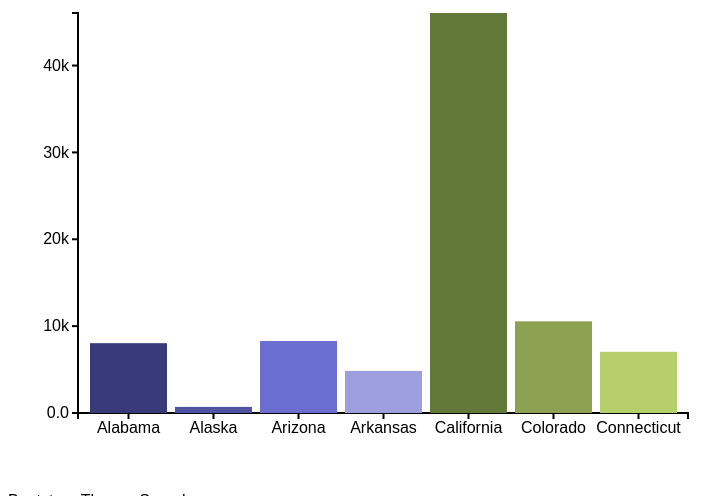
D3 v3 page, settled after 480 driven frames (8 s of simulated time); the page loaded 1 data file(s).



      var data = []
      dataSeriesNames = []; //This is filled in the fillDataArrays function!

  //Declare svg global variables
  var svg_Width,                         //Width of SVG element
      svg_Height;                         //Height of SVG element

  //Declare global chart boundary settings object
  var margin = {
                  top: 50,
                  bottom: 50,
                  left: 70,
                  right: 20
              };

  //Declare variables to desired min and max for x and y scales
  //var chosenMinimum_X_Value,
  //    chosenMaximum_X_Value,
  var chosenMinimum_Y_Value,
      chosenMaximum_Y_Value;

  //Declare scaling functions
  var x,
      y,
      colorScalingFunction;

      //Create tooltip and set it to invisible initially
      var tooltip = d3.select("#divChart").append("div")
                      .attr("class", "tooltip")
                      .style("opacity", 0);

  //Load data and draw chart
  d3.csv("Finance_and_insurance.csv", function (error, retrievedData) {
      console.log("Inside csv function!");

      //Load the data into arrays
      fillDataArrays(retrievedData);

      //Build color scaling function
      buildColorScalingFunction();

      //Create the SVG and group inside it
      buildSVG();

      ////Create X and Y Scaling functions
      build_X_ScalingFunction();
      build_Y_ScalingFunction();

      //Draw the X and Y axes
      display_X_Axis();
      display_Y_Axis();

      //Display chart bars
      displayBars();

  }); //end of csv callback function

  //===============================================
  // END OF STARTING CODE. BEGINNING OF FUNCTIONS
  //================================================

  function fillDataArrays(retrievedData) {
      console.log("%cfillDataArrays function called!", "color:DarkGreen; font-weight: bold");
      console.log("retrievedData array:");
      console.table(retrievedData);

      //Convert price to numeric and date to date object
      //Then add as objects to the data array
      retrievedData.forEach(function (d, i) {

          var dataItem =   {
                              State: d.State,
                              QuarterlyEstimates:+d.QuarterlyEstimates
                           };

          data.push(dataItem);

          //Build data series name array
          dataSeriesNames.push(d.State);

      });

      console.log("data array: ")
      console.table(data);
      console.log(" ");
      console.log("dataSeriesNames", dataSeriesNames);
  }

  function buildColorScalingFunction() {
      console.log("%cbuildColorScaling function called!", "color:DarkGreen; font-weight: bold");

      //Set color for bars in Bar Chart
      colorScalingFunction = d3.scale.category20b()
                              .domain(dataSeriesNames);

  }

  function buildSVG() {
      console.log("%cbuildSVG function called!", "color:DarkGreen; font-weight: bold");

      svg_Width = 700;                         //Width of SVG element
      svg_Height = 500;                        //Height of SVG element

      //Add svg element
      svg = d3.select('#svgChart')
                  .append('svg')
                  .attr('width', svg_Width)
                  .attr('height', svg_Height);

      console.log("svg_Width = " + svg_Width);
      console.log("svg_Height = " + svg_Height);
      console.log("NO G WITH TRANSFORM!");
      console.log("  ");

  }

  function build_X_ScalingFunction() {
      console.log("%cbuild_X_ScalingFunction function called!", "color:DarkGreen; font-weight: bold");

      //Build the x scaling function:    //ORDINAL SCALE
      x = d3.scale.ordinal()
                  .domain(dataSeriesNames)
                  .rangeRoundBands([margin.left, svg_Width - margin.right], .1);

      console.log("%cx.domain() = " + x.domain(), 'color:red; font-weight: bold');
      console.log("svg_Width = ", svg_Width);
      console.log("margin.left = " + margin.left);
      console.log("margin.right = " + margin.right);
      console.log("%cx.range() = " + x.range(), 'color:red; font-weight: bold');
      console.log("  ");
  }

  function build_Y_ScalingFunction() {
      console.log("%cbuild_Y_ScalingFunction function called!", "color:DarkGreen; font-weight: bold");

      //var bottomMargin = 80;
      //var topMargin = 50;

      var minAndMax_Y_Values = [],
            minYValueInData,
            maxYValueInData;

      //Get min and max values of Y in the data array
      minAndMax_Y_Data = d3.extent(data, function (d) {
          return d.QuarterlyEstimates;
      });
      minYValueInData = minAndMax_Y_Data[0];
      maxYValueInData = minAndMax_Y_Data[1];

      //Set actual min and max for y values we will use (may be different from the data!)
      chosenMinimum_Y_Value = 0;
      //chosenMaximum_Y_Value = 11000;
      //chosenMinimum_Y_Value = minYValueInData;
      chosenMaximum_Y_Value = maxYValueInData;

      y = d3.scale.linear()
              .domain([chosenMinimum_Y_Value, chosenMaximum_Y_Value])
              .range([svg_Height - margin.top, margin.bottom]);

      //console.log('%cdata', 'color:blue;', data);
      console.log("minAndMax_Y_Data: " + minAndMax_Y_Data);
      console.log("minYValueInData = " + minYValueInData);
      console.log("maxYValueInData = " + maxYValueInData);
      console.log("chosenMinimum_Y_Value = " + chosenMinimum_Y_Value);
      console.log("chosenMaximum_Y_Value = " + chosenMaximum_Y_Value);
      console.log("%cy.domain() = " + y.domain(), 'color:red; font-weight: bold');
      console.log("svg_Height = ", svg_Height);
      console.log("margin.top = " + margin.top);
      console.log("margin.bottom = " + margin.bottom);

      console.log("%cy.range() = " + y.range() + "  REVERSED!!!!!", 'color:red; font-weight: bold');
      console.log("  ");
  }

  function display_X_Axis() {
      console.log("%cdisplayXAxis function called!", "color:DarkGreen; font-weight: bold");


      //Build X axis with .axis()
      var xAxis = d3.svg.axis()
                  .scale(x)
                  .orient("bottom");  //"top"

      //Display X axis
      //var translateFromBottom = 350;
      var y_PositionOf_X_Axis = y(chosenMinimum_Y_Value);

      svg.append("g")
          .attr("class", "xAxis")
          .attr("transform", "translate(0, " + y_PositionOf_X_Axis + ")")
          .call(xAxis);

      console.log("svg_Height = ", svg_Height);
      console.log("y(chosenMinimum_Y_Value) = " + y(chosenMinimum_Y_Value));
      console.log("y_PositionOf_X_Axis = " + y_PositionOf_X_Axis);
      console.log("  ");

  }

  function display_Y_Axis() {
      console.log("%cdisplay_Y_Axis function called!", "color:DarkGreen; font-weight: bold");

      var yAxis = d3.svg.axis()
        .scale(y)
        .orient("left")
        .ticks(6)
        .tickFormat(d3.format(".2s"));

      var x_PositionOf_Y_Axis = margin.left;

      //Display Y axis
      svg.append("g")
           .attr("class", "yAxis")
           .attr("transform", "translate(" + x_PositionOf_Y_Axis + ",0)")
           .call(yAxis);

      console.log("svg_Width = ", svg_Width);
      console.log("x_PositionOf_Y_Axis = " + x_PositionOf_Y_Axis);
      console.log(" ");
  }

  function displayBars() {
            console.log("%cdisplayBars function called!", "color: green; font-weight: bold");

            //Add Bar Chart bars
            svg.selectAll(".bar")
                .data(data)
                .enter().append("rect")
                .attr("class", "bar")
                .attr("width", x.rangeBand())
                .attr("x", function (d) {
                    return x(d.State);
                })
                .attr("fill", function (d) {
                    return colorScalingFunction(d.State);
                })

                //.attr("y", y(chosenMinimum_Y_Value))    //Grow from x axis
                //.attr("height", 0)                      //Initial height:  0
                //.transition()
                //        .duration(700)      //Duration of growing animation
                //        .delay(300)         //Delay before growing animation starts
                .attr("y", function (d) {
                    return y(d.QuarterlyEstimates);
                })
                .attr("height", function (d) {
                    return (svg_Height - margin.top - y(d.QuarterlyEstimates));
                })

            .on("mouseover", function (d, i) {
                //console.log("%cmouseover event function called!", "color:SlateBlue; font-weight: bold");

                var barColor = d3.select(this).style("fill");
                d3.select(this)
                    .style("opacity", 1)
                    .style("stroke", "black")
                    .style("stroke-width", "3");

                var toolTipMessState = "<b>  " + d.QuarterlyEstimates + "</b>";

                tooltip.style("opacity", 1)
                    .attr("style", "left:" + (x(d.State) + (x.rangeBand() / 4)) + "px;top:" + (y(d.QuarterlyEstimates) + 10) + "px")
                    .style("background", barColor)
                    .html(toolTipMessState);
            })
         .on("mouseout", function () {
             //console.log("%cmouseout event function called!", "color:SlateBlue; font-weight: bold");

             d3.select(this)
                 .style("opacity", .7)
                 .style("stroke", "none");

             tooltip.style("opacity", 0);
         })


                .attr("y", y(chosenMinimum_Y_Value))    //Grow from x axis
                .attr("height", 0)                      //Initial height:  0
                .transition()
                        .duration(700)      //Duration of growing animation
                        .delay(300)         //Delay before growing animation starts
                .attr("y", function (d) {
                    return y(d.QuarterlyEstimates);
                })
                .attr("height", function (d) {
                    return (svg_Height - margin.top - y(d.QuarterlyEstimates));
                })

        }

    

### data: Finance_and_insurance.csv
State, QuarterlyEstimates
Alabama, 8039
Alaska, 704
Arizona, 8285
Arkansas, 4845
California, 46049
Colorado, 10552
Connecticut, 7045